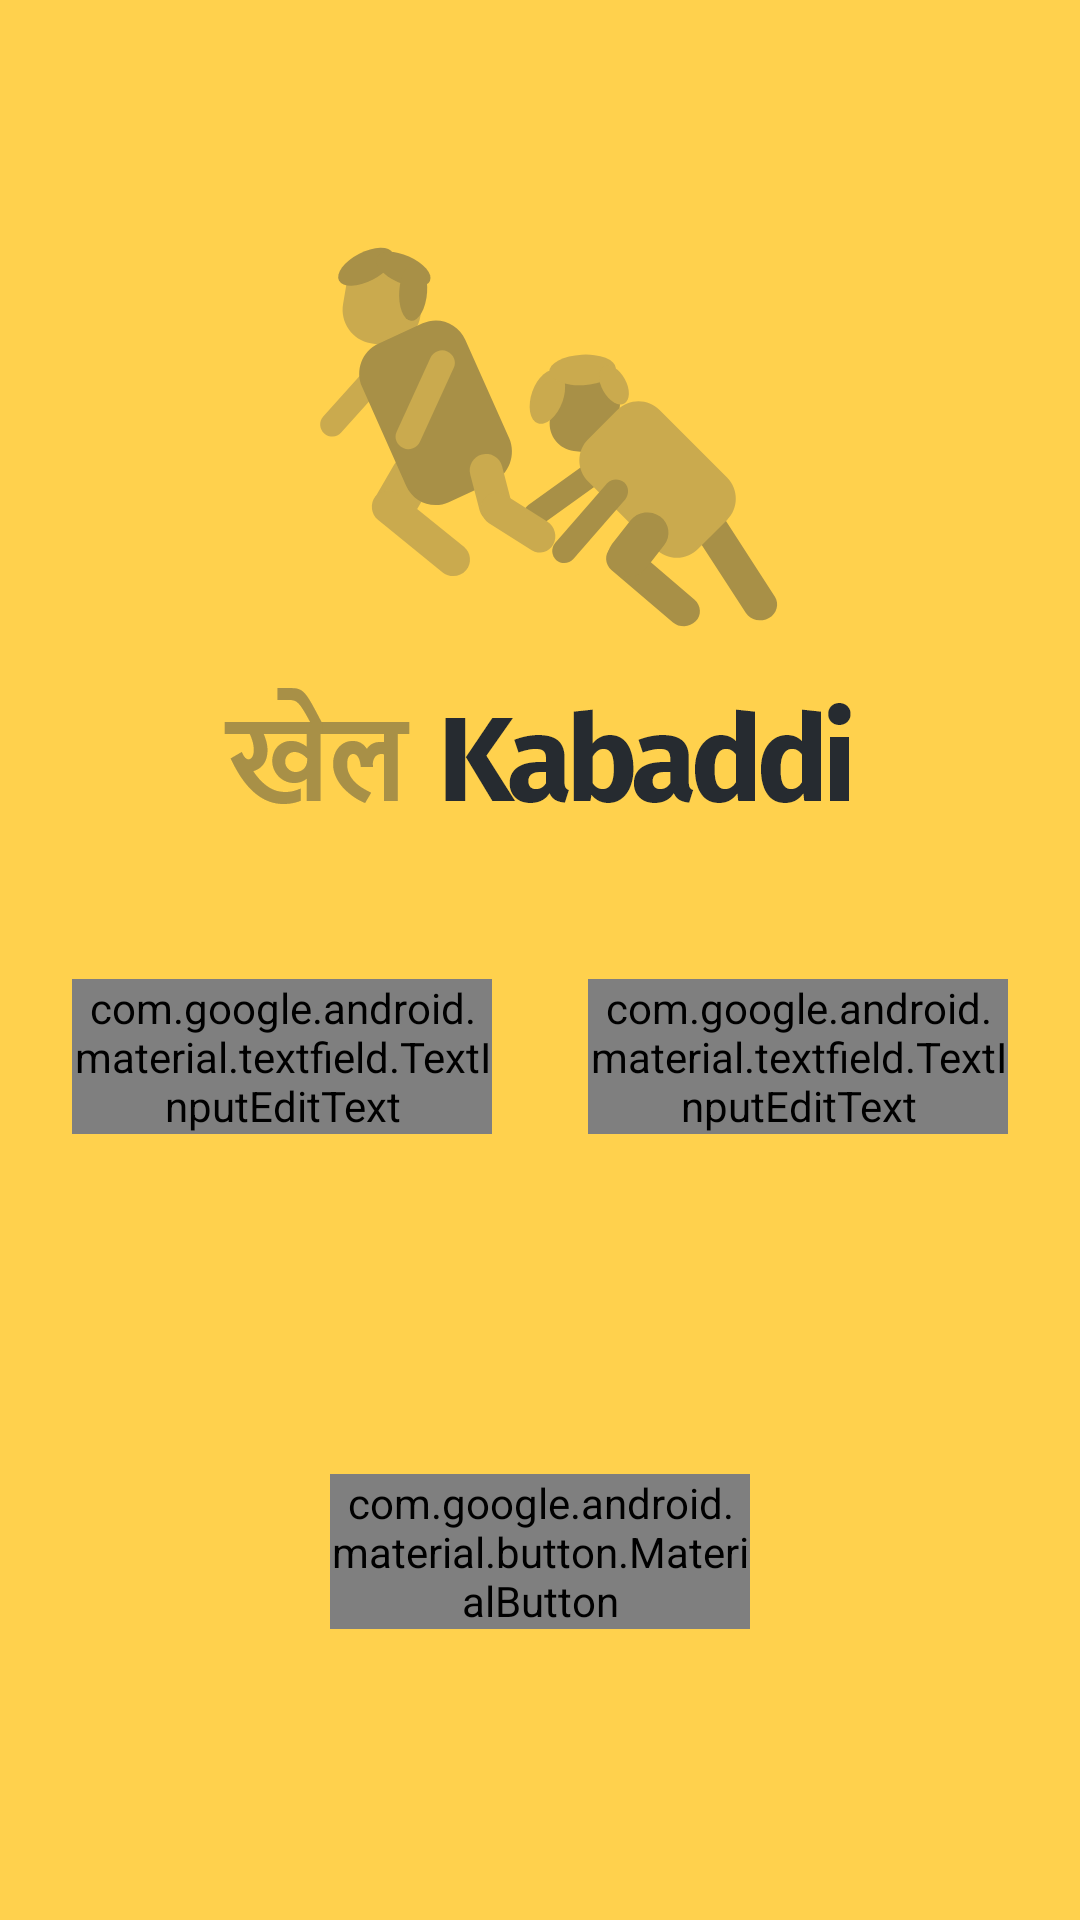

Layout XML and referenced resources for this Android screen:
<!-- AndroidManifest.xml: application theme AppTheme -->
<!-- res/layout/activity_splash.xml -->
<?xml version="1.0" encoding="utf-8"?>
<android.support.constraint.ConstraintLayout xmlns:android="http://schemas.android.com/apk/res/android"
    xmlns:app="http://schemas.android.com/apk/res-auto"
    xmlns:tools="http://schemas.android.com/tools"
    android:id="@+id/splash_activity_constraintLayout"
    android:layout_width="match_parent"
    android:layout_height="match_parent"
    android:background="@color/colorPrimary"
    tools:context=".SplashActivity">

    <ImageView
        android:id="@+id/logo_imageView"
        android:layout_width="wrap_content"
        android:layout_height="wrap_content"
        android:layout_marginTop="80dp"
        android:contentDescription="@string/app_logo"
        app:layout_constraintEnd_toEndOf="parent"
        app:layout_constraintStart_toStartOf="parent"
        app:layout_constraintTop_toTopOf="parent"
        app:srcCompat="@drawable/logo" />

    <android.support.design.widget.TextInputLayout
        android:id="@+id/match_time_input"
        style="@style/Widget.MaterialComponents.TextInputLayout.OutlinedBox"
        android:layout_width="140dp"
        android:layout_height="wrap_content"
        android:layout_marginStart="24dp"
        android:layout_marginTop="48dp"
        android:hint="@string/match_time"
        app:layout_constraintStart_toStartOf="parent"
        app:layout_constraintTop_toBottomOf="@id/logo_imageView">

        <android.support.design.widget.TextInputEditText
            android:id="@+id/match_time_editText"
            android:layout_width="match_parent"
            android:layout_height="wrap_content"
            android:fontFamily="@font/fira_sans"
            android:inputType="number"
            android:maxLength="2" />

    </android.support.design.widget.TextInputLayout>

    <android.support.design.widget.TextInputLayout
        android:id="@+id/raid_time_input"
        style="@style/Widget.MaterialComponents.TextInputLayout.OutlinedBox"
        android:layout_width="140dp"
        android:layout_height="wrap_content"
        android:layout_marginEnd="24dp"
        android:layout_marginStart="16dp"
        android:layout_marginTop="48dp"
        android:hint="@string/raid_time"
        app:layout_constraintEnd_toEndOf="parent"
        app:layout_constraintTop_toBottomOf="@id/logo_imageView">

        <android.support.design.widget.TextInputEditText
            android:id="@+id/raid_time_editText"
            android:layout_width="match_parent"
            android:layout_height="wrap_content"
            android:fontFamily="@font/fira_sans"
            android:inputType="number"
            android:maxLength="2" />

    </android.support.design.widget.TextInputLayout>

    <android.support.design.button.MaterialButton
        android:id="@+id/lets_play_button"
        style="@style/khel_kabaddi_button_style"
        android:layout_marginTop="16dp"
        android:text="@string/lets_play"
        app:cornerRadius="18dp"
        app:layout_constraintBottom_toBottomOf="parent"
        app:layout_constraintEnd_toEndOf="parent"
        app:layout_constraintStart_toStartOf="parent"
        app:layout_constraintTop_toBottomOf="@id/match_time_input" />

</android.support.constraint.ConstraintLayout>
<!-- resources referenced by this layout -->
<resources>
  <color name="colorPrimary">#FFD14D</color>
  <!-- drawable logo: png bitmap (drawable-hdpi, 17130 bytes) -->
  <string name="app_logo">App Logo</string>
  <string name="lets_play">Let\'s Play</string>
  <string name="match_time">Match time</string>
  <string name="raid_time">Raid time</string>
  <style name="khel_kabaddi_button_style">
          <item name="android:layout_width">140dp</item>
          <item name="android:layout_height">wrap_content</item>
          <item name="android:fontFamily">@font/fira_sans_medium</item>
          <item name="android:textColor">@color/colorPrimary</item>
      </style>
  <style name="AppTheme" parent="Theme.MaterialComponents.Light.NoActionBar">
          
          <item name="colorPrimary">@color/colorPrimary</item>
          <item name="colorPrimaryDark">@color/colorPrimaryDark</item>
          <item name="colorAccent">@color/colorAccent</item>
      </style>
  <color name="colorPrimaryDark">#262B30</color>
  <color name="colorAccent">#262B30</color>
</resources>
